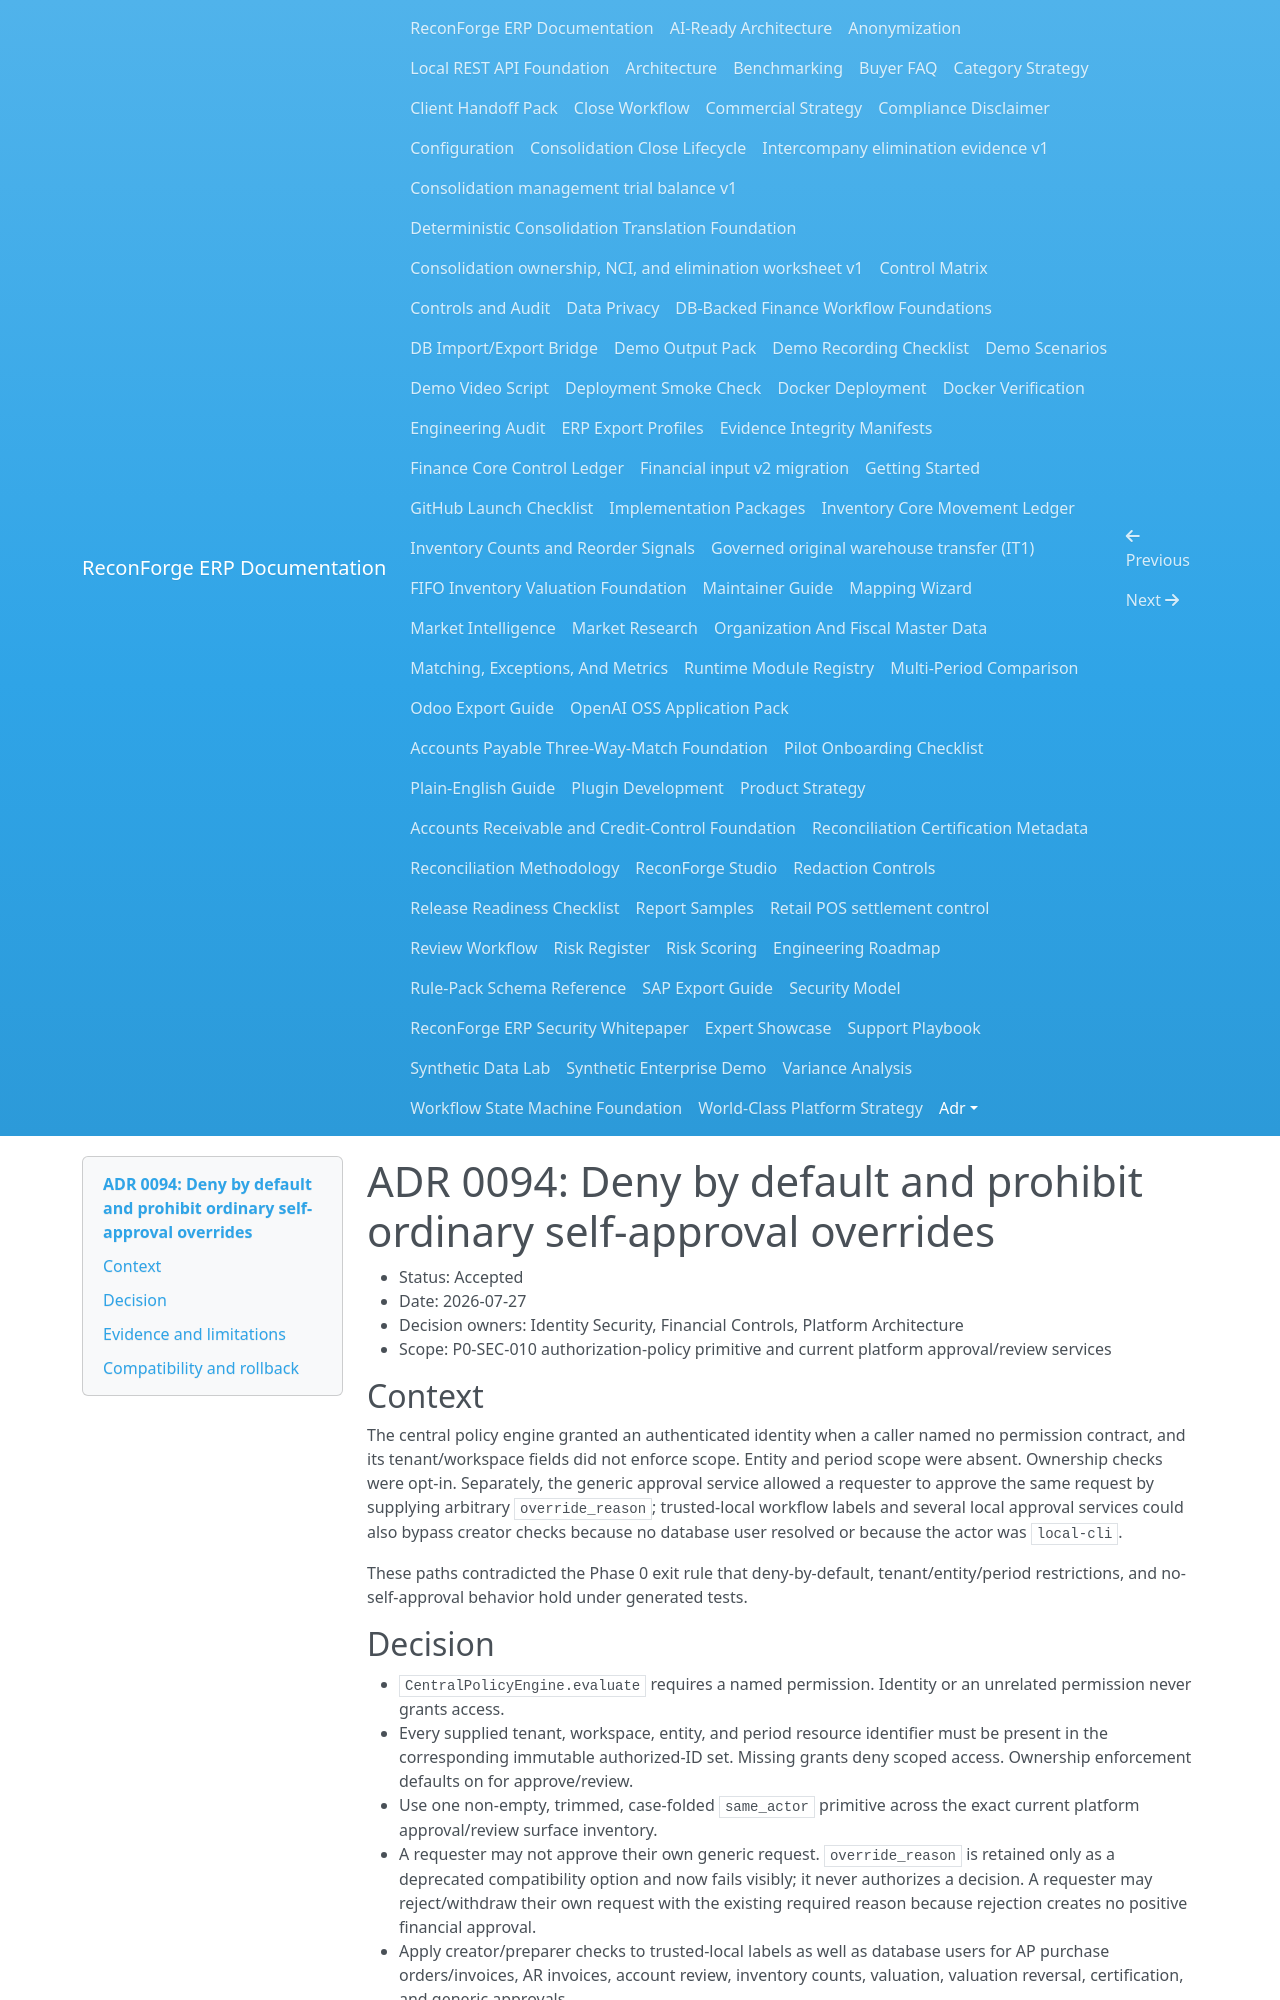

repository: amrzainmubarak/reconforge-erp · page: adr/0094-deny-by-default-scope-and-sod-policy/index.html · generator: mkdocs

# ADR 0094: Deny by default and prohibit ordinary self-approval overrides

- Status: Accepted
- Date: 2026-07-27
- Decision owners: Identity Security, Financial Controls, Platform Architecture
- Scope: P0-SEC-010 authorization-policy primitive and current platform approval/review services

## Context

The central policy engine granted an authenticated identity when a caller named
no permission contract, and its tenant/workspace fields did not enforce scope.
Entity and period scope were absent. Ownership checks were opt-in. Separately,
the generic approval service allowed a requester to approve the same request by
supplying arbitrary `override_reason`; trusted-local workflow labels and several
local approval services could also bypass creator checks because no database
user resolved or because the actor was `local-cli`.

These paths contradicted the Phase 0 exit rule that deny-by-default,
tenant/entity/period restrictions, and no-self-approval behavior hold under
generated tests.

## Decision

- `CentralPolicyEngine.evaluate` requires a named permission. Identity or an
  unrelated permission never grants access.
- Every supplied tenant, workspace, entity, and period resource identifier must
  be present in the corresponding immutable authorized-ID set. Missing grants
  deny scoped access. Ownership enforcement defaults on for approve/review.
- Use one non-empty, trimmed, case-folded `same_actor` primitive across the exact
  current platform approval/review surface inventory.
- A requester may not approve their own generic request. `override_reason` is
  retained only as a deprecated compatibility option and now fails visibly;
  it never authorizes a decision. A requester may reject/withdraw their own
  request with the existing required reason because rejection creates no
  positive financial approval.
- Apply creator/preparer checks to trusted-local labels as well as database
  users for AP purchase orders/invoices, AR invoices, account review, inventory
  counts, valuation, valuation reversal, certification, and generic approvals.
- Workflow SoD derives a stable label identity when no local user exists, so
  case/outer-whitespace variants cannot bypass prior-action conflict checks.
- Maintain an exact AST inventory of every platform service method beginning
  with `approve` or `review`; a new surface fails until its SoD policy is explicit.
